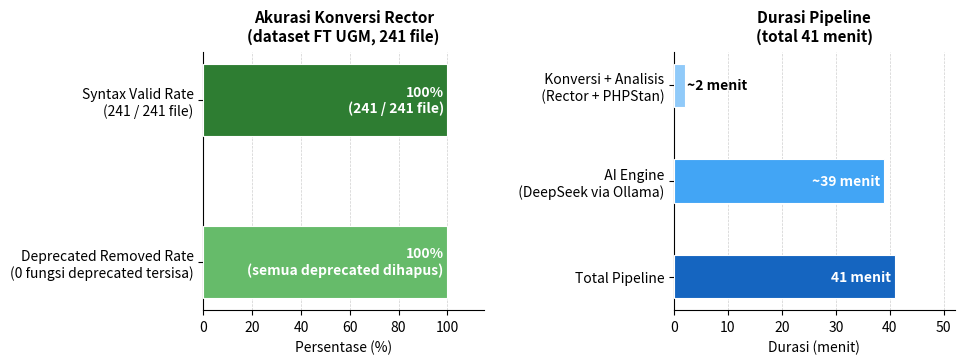

Write Python code to recreate this figure.
"""
validation_metrics_chart.py -- Bar chart horizontal 3 metrik validasi akurasi
hasil konversi Rector pada dataset FT UGM.

Subplot kiri : Syntax Valid Rate + Deprecated Removed Rate (%)
Subplot kanan: Pipeline Duration breakdown (menit)
"""

from __future__ import annotations

from pathlib import Path

import matplotlib.pyplot as plt
import matplotlib.ticker as mticker

OUT_PATH = Path(
    r"C:\Users\HP VICTUS\Documents\GitHub\skripsi-php-migration"
    r"\reports\validation\validation_metrics_chart.png"
)

# ---------------------------------------------------------------------------
# Data
# ---------------------------------------------------------------------------

RATE_LABELS = [
    "Deprecated Removed Rate\n(0 fungsi deprecated tersisa)",
    "Syntax Valid Rate\n(241 / 241 file)",
]
RATE_VALUES  = [100.0, 100.0]
RATE_ANNOTS  = ["100%\n(semua deprecated dihapus)", "100%\n(241 / 241 file)"]

DUR_LABELS = [
    "Total Pipeline",
    "  AI Engine\n  (DeepSeek via Ollama)",
    "  Konversi + Analisis\n  (Rector + PHPStan)",
]
DUR_VALUES  = [41, 39, 2]
DUR_ANNOTS  = ["41 menit", "~39 menit", "~2 menit"]


def main() -> None:
    plt.rcParams.update({"font.size": 10})
    fig, (ax_l, ax_r) = plt.subplots(1, 2, figsize=(10, 4), dpi=150)

    # ================================================================== #
    # Subplot kiri -- Rate (%)
    # ================================================================== #
    GREEN_DARK  = "#2E7D32"
    GREEN_LIGHT = "#66BB6A"
    rate_colors = [GREEN_LIGHT, GREEN_DARK]

    bars_l = ax_l.barh(
        RATE_LABELS, RATE_VALUES,
        color=rate_colors, height=0.45,
        edgecolor="white", linewidth=0.8, zorder=3,
    )

    for bar, annot in zip(bars_l, RATE_ANNOTS):
        ax_l.text(
            bar.get_width() - 1.5,
            bar.get_y() + bar.get_height() / 2,
            annot,
            va="center", ha="right",
            fontsize=10, fontweight="bold",
            color="white",
        )

    ax_l.set_xlim(0, 115)
    ax_l.set_xlabel("Persentase (%)", fontsize=10)
    ax_l.set_title(
        "Akurasi Konversi Rector\n(dataset FT UGM, 241 file)",
        fontsize=11, fontweight="bold", pad=8,
    )
    ax_l.xaxis.set_major_locator(mticker.MultipleLocator(20))
    ax_l.grid(axis="x", linestyle="--", linewidth=0.5, alpha=0.6, zorder=0)
    ax_l.set_axisbelow(True)
    ax_l.spines["top"].set_visible(False)
    ax_l.spines["right"].set_visible(False)

    # ================================================================== #
    # Subplot kanan -- Duration (menit)
    # ================================================================== #
    BLUE_TOTAL  = "#1565C0"
    BLUE_AI     = "#42A5F5"
    BLUE_CONV   = "#90CAF9"
    dur_colors  = [BLUE_TOTAL, BLUE_AI, BLUE_CONV]

    bars_r = ax_r.barh(
        DUR_LABELS, DUR_VALUES,
        color=dur_colors, height=0.45,
        edgecolor="white", linewidth=0.8, zorder=3,
    )

    for bar, annot, val in zip(bars_r, DUR_ANNOTS, DUR_VALUES):
        # Place label inside if bar is wide enough, outside otherwise
        inside = val >= 8
        x_pos  = bar.get_width() - 0.8 if inside else bar.get_width() + 0.5
        h_align = "right" if inside else "left"
        color   = "white" if inside else "black"
        ax_r.text(
            x_pos,
            bar.get_y() + bar.get_height() / 2,
            annot,
            va="center", ha=h_align,
            fontsize=10, fontweight="bold",
            color=color,
        )

    ax_r.set_xlim(0, 52)
    ax_r.set_xlabel("Durasi (menit)", fontsize=10)
    ax_r.set_title(
        "Durasi Pipeline\n(total 41 menit)",
        fontsize=11, fontweight="bold", pad=8,
    )
    ax_r.xaxis.set_major_locator(mticker.MultipleLocator(10))
    ax_r.grid(axis="x", linestyle="--", linewidth=0.5, alpha=0.6, zorder=0)
    ax_r.set_axisbelow(True)
    ax_r.spines["top"].set_visible(False)
    ax_r.spines["right"].set_visible(False)

    # ================================================================== #
    # Save
    # ================================================================== #
    plt.tight_layout(pad=2.0)
    OUT_PATH.parent.mkdir(parents=True, exist_ok=True)
    fig.savefig(OUT_PATH, dpi=150, bbox_inches="tight")
    plt.close(fig)
    print(f"Chart saved -> {OUT_PATH}")


if __name__ == "__main__":
    main()
